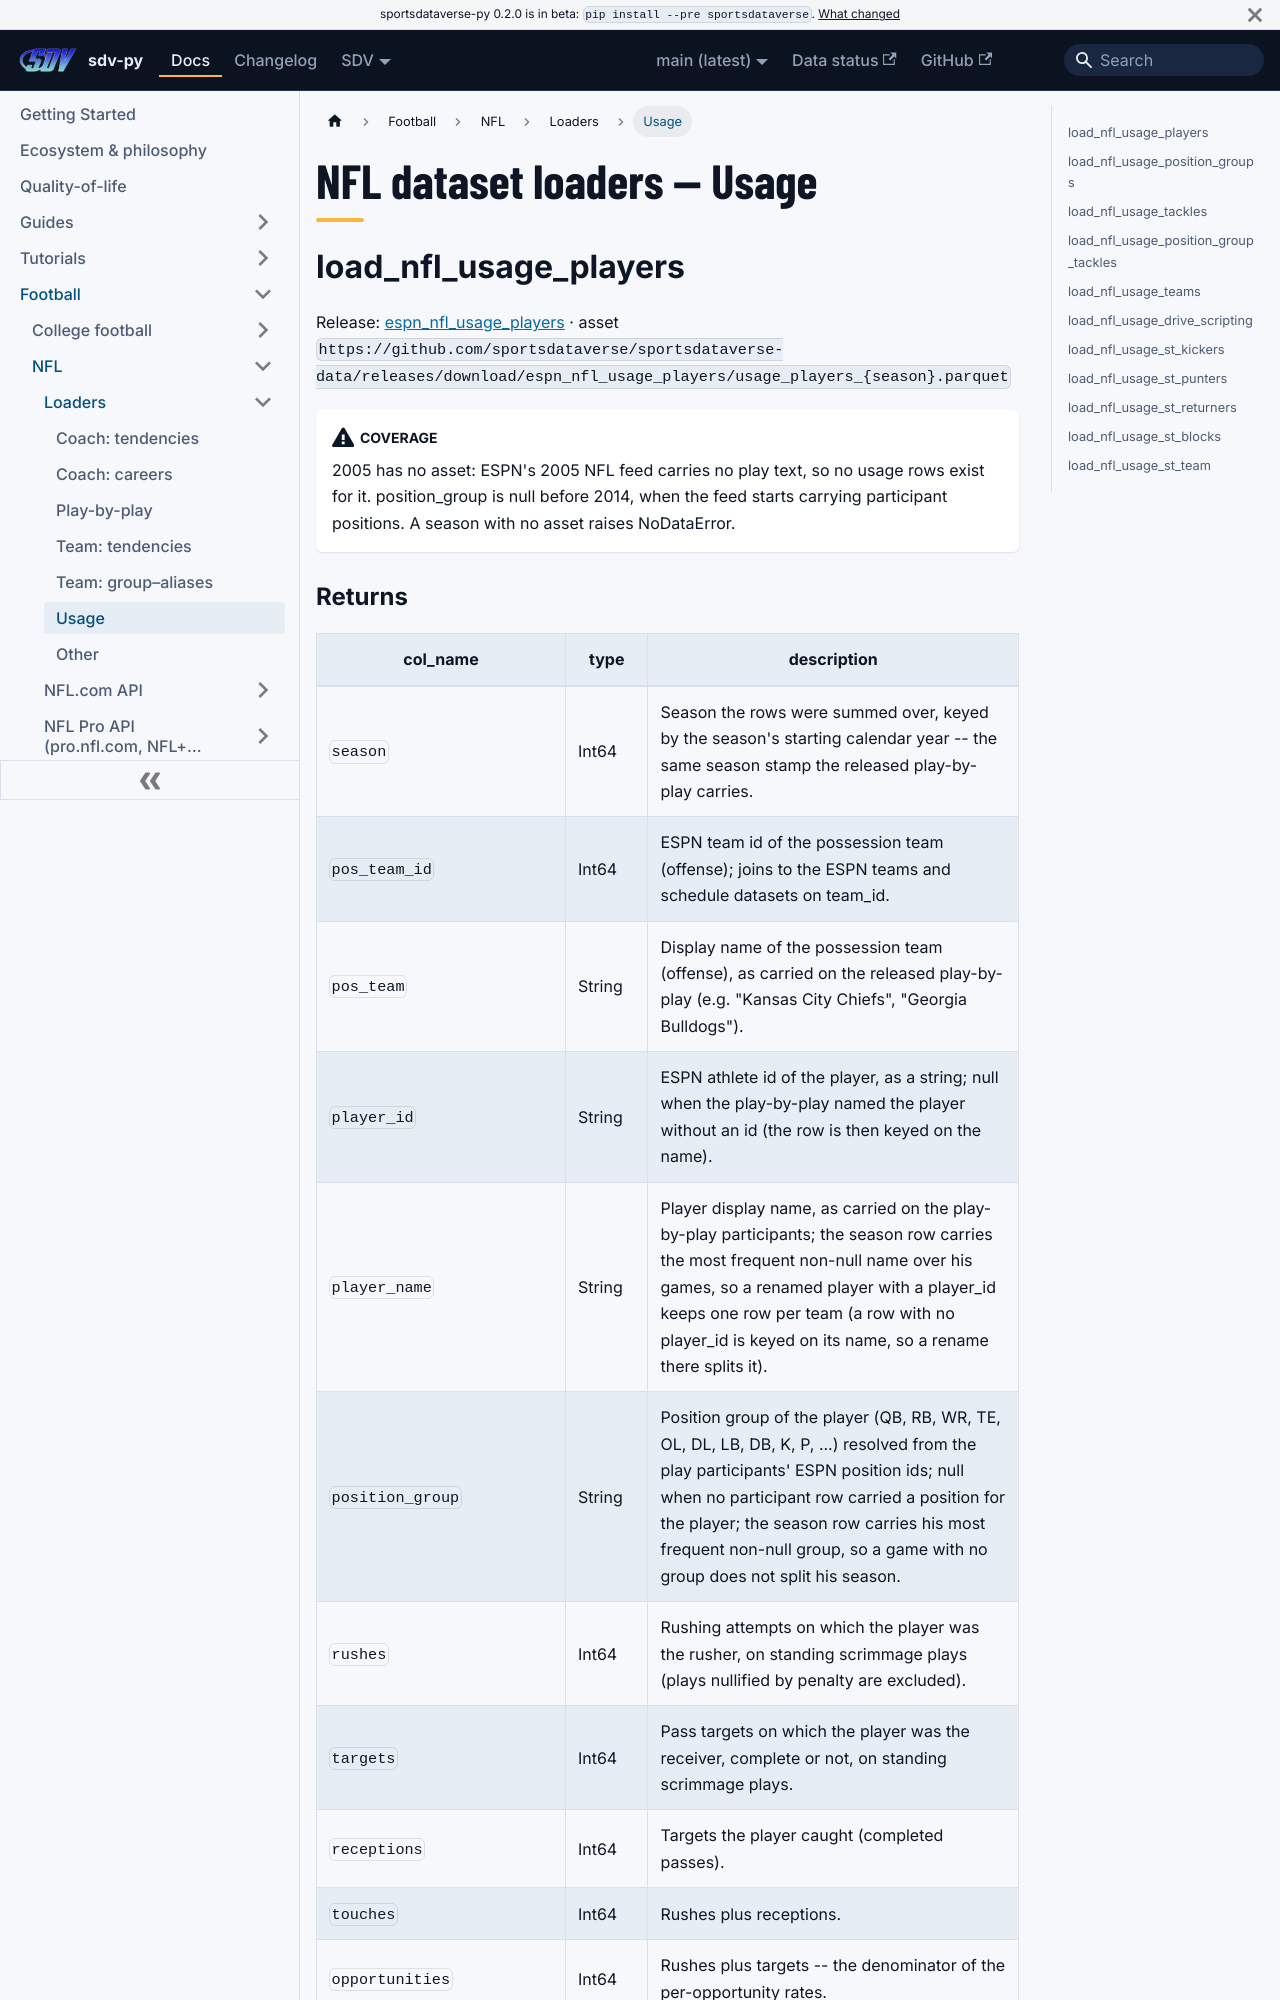

repository: sportsdataverse/sportsdataverse-py · page: docs/nfl/reference/loaders/usage/index.html · generator: docusaurus

---
title: "NFL dataset loaders — Usage"
sidebar_label: "Usage"
sidebar_position: 6
description: "NFL dataset loaders — Usage — function reference in sdv-py, the SportsDataverse Python package."
toc_max_heading_level: 2
---
# NFL dataset loaders — Usage

## load_nfl_usage_players

Release: [espn_nfl_usage_players](https://github.com/sportsdataverse/sportsdataverse-data/releases/tag/espn_nfl_usage_players) · asset `https://github.com/sportsdataverse/sportsdataverse-data/releases/download/espn_nfl_usage_players/usage_players_{season}.parquet`

:::caution[Coverage]
2005 has no asset: ESPN's 2005 NFL feed carries no play text, so no usage rows exist for it. position_group is null before 2014, when the feed starts carrying participant positions. A season with no asset raises NoDataError.
:::
